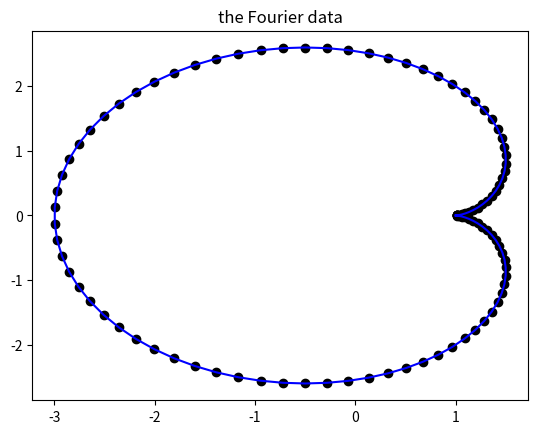

Python code for this plot:
import numpy as np
import matplotlib.pyplot as plt
import math

# x, y 的参数方程，用来计算在某个时间进度下，x和y的坐标
def fx(t):
    x = 2 * np.cos(t) - np.cos(2*t)
    return x
def fy(t):
    y = 2* np.sin(t) - np.sin(2*t)
    return y


def ft(t):
    x = fx(t)
    y = fy(t)
    return x + 1j * y


t= np.linspace(0, 2 * math.pi, 100)

x = fx(t)

y = fy(t)

# 查看原始数据
plt.title('the origin data')
plt.plot(x, y, c = 'blue')
# plt.show()


# 微分计算的步长
dx = 0.001

# 计算定积分, dx是微分程度， left， right是上下界
def calF(f, dx, left, right):
    Sum = 0


    # 选值进行计算的点
    xNum = np.linspace(left, right, int((right-left) /dx)  )

    for i in xNum:
        now = f(i) * dx
        Sum += now
    return Sum


tmpf = lambda x: x**2

ans = calF(tmpf, dx, 0, 1)
print(ans)


T = 2 * math.pi
wo = 2 * math.pi / T

# 这里用得是欧拉公式化简后的 e 的指数形式
c = []


# 这里的范围就相当于是圈数
for i in range(-30, 30):
    print(i)
    tmpf = lambda x: ft(x)* np.exp(-1j * i * wo * x)  # 隐函数表达式

    nowc = calF(tmpf, dx, 0, T) / T  # 定积分计算， 因为具有着正交的性质
    c.append([i, nowc])


print(c)


# 计算傅里叶级数的函数
def FinallFunc(t):
    Sum = 0
    for n, nowc in c:
        tmp = nowc * np.exp(1j * n * wo * t)
        Sum += tmp

    return Sum



# 进行测试， 看是否计算出来了傅里叶级数
tx = []
ty = []
for i in t:
    num = FinallFunc(i)
    tx0 = num.real
    ty0 = num.imag

    tx.append(tx0)
    ty.append(ty0)
plt.title('the Fourier data')
plt.scatter(tx, ty, c= 'black')
plt.show()

